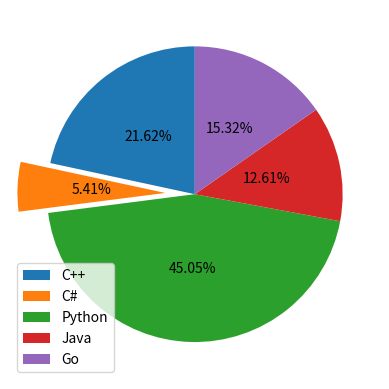

This chart was generated by the following Python code:
import numpy as np
import matplotlib.pyplot as plt

langs =["C++", "C#", "Python", "Java", "Go"]
votes=[24,6,50,14,17]
explodes = [0,0.2,0,0,0]

plt.pie(votes, labels = None, explode = explodes,
        autopct = "%.2f%%", pctdistance=0.5,startangle=90 )
plt.legend(labels=langs)
plt.show()